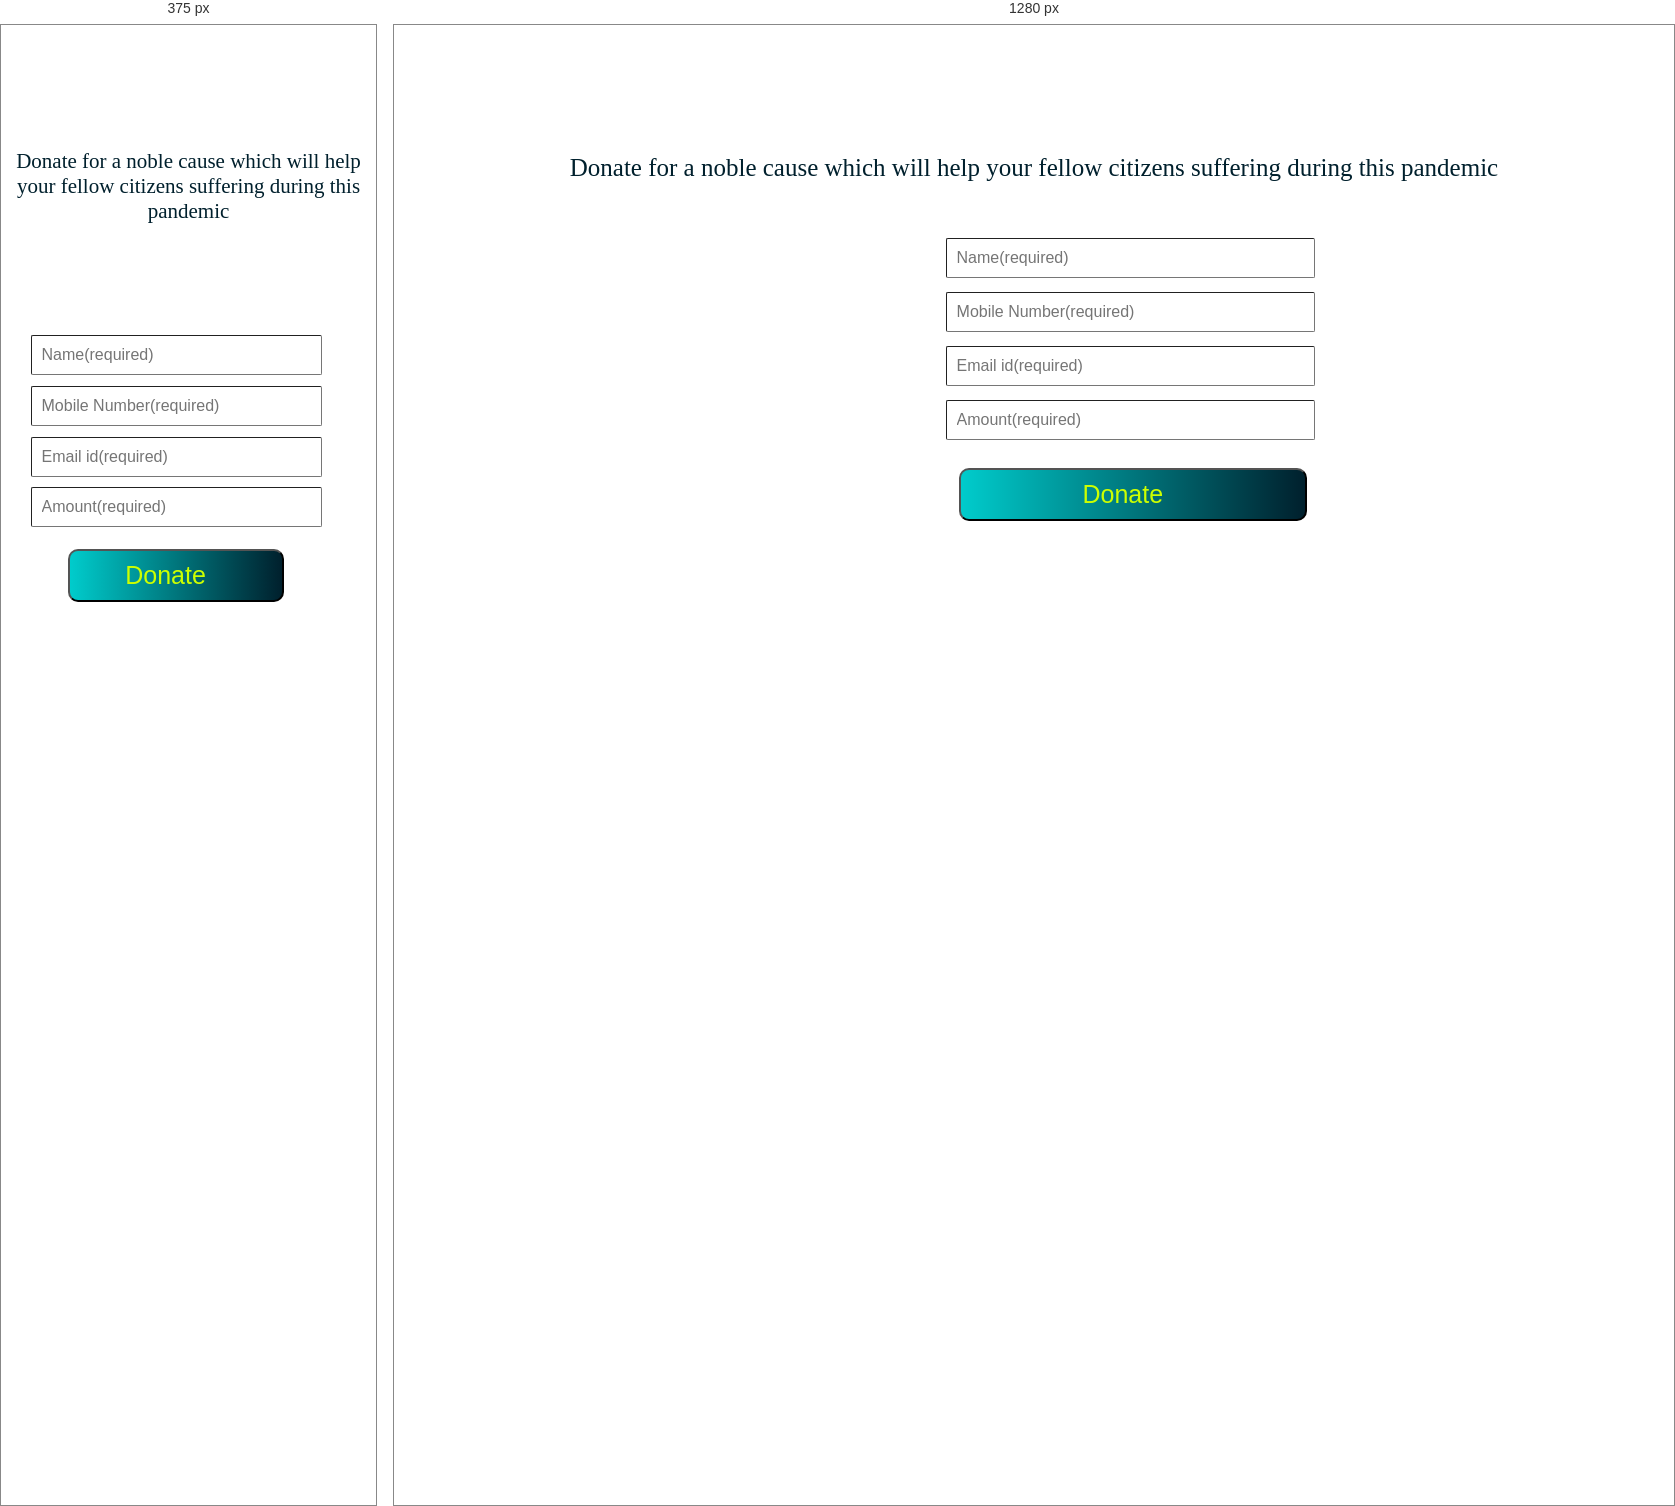
Rendered at 375 px and 1280 px, left to right.

<!-- file: donate.html -->
<!Doctype html>
<html>


<head>
  <title>Covid-19 Donation Camp</title>
<meta name="language" content="en-us">
<meta name="robots" content="index,follow">
<meta name="viewport" content="width=device-width, initial-scale=1">
<link rel="stylesheet" href="style.css">
<script src='https://kit.fontawesome.com/a076d05399.js'></script>
<link rel = "icon" href = "rel.png" type = "image/x-icon">




  <body >
    <div class="donate">
<h1> COVID-19 DONATION CAMP</h1>
<p> Donate for a noble cause which will help your fellow citizens suffering during this pandemic</p>

<div class="about2">
  <div class="query2" id="query2">
    <form action="pay.php" method="POST" >
    
        <br>
            <input type="text" name="fname" placeholder="Name(required)" required class="name"><br>
            <input type="text" pattern="[1-9]{1}[0-9]{9}" name="mob" placeholder="Mobile Number(required)" class="mob"><br>
            <input type="email" name="email" placeholder="Email id(required)" required class="email" required><br>
            <input type="text" name="subject" placeholder="Amount(required)" class="subject" required><br>    
           
            <a ><button class="sub" id="sub" name="submit">Donate &nbsp;&nbsp;<i class="fa fa-arrow-circle-right"></i></button></a></b>
</form>
</div>

</div>






</body>
</html>

/* @media block from style.css */
@media all and (max-width: 900px) {
      body{
        background-image: url(mobile.jpg);
      }
      .donate h1{
    font-size: 40px;

  }
  .donate p{
    font-size: 21px;
    margin-top: -4%;

  }
  .donate h2{
    color: darkblue;
  }
    .donate h3{
      float: right;
      margin-top: 30%;
      margin-right: 0%; 
      font-size: 17px;
      font-weight: normal;
      color: black;
    }
    .query2 {
    width: 150%;
    float: left;
    height: auto;
    margin-left: 6%;
    margin-top: 20%;
    margin-bottom: 2%;
}
  button#sub.sub{
    margin-top: 2%;
    width: 40%;
    float: left;
    margin-left: 7%;
  }

.query2 input[type="text"],
input[type="email"] {
    font-size: 16px;
    padding: 10px;
    border-width: 0.7px;
    border-radius: 2px;
    margin-bottom: 2%;
    width: 50%;
}
    }